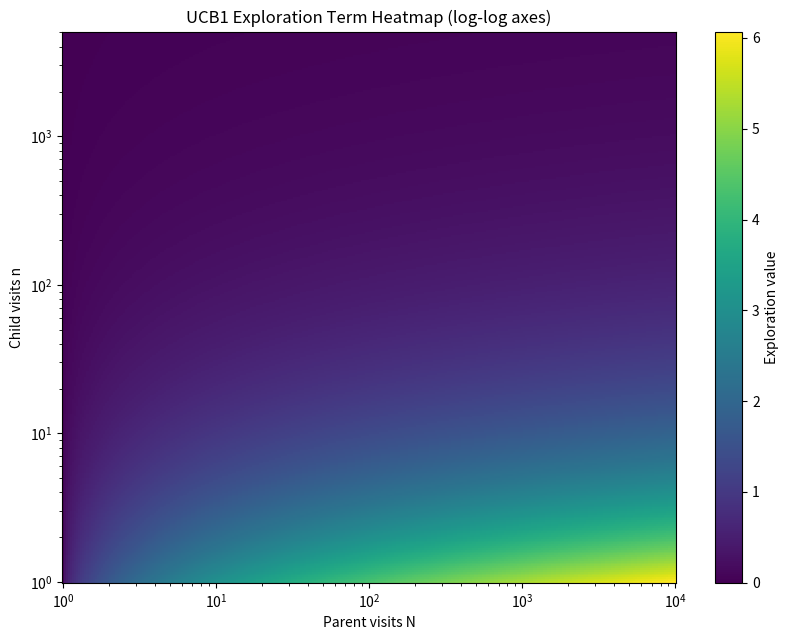
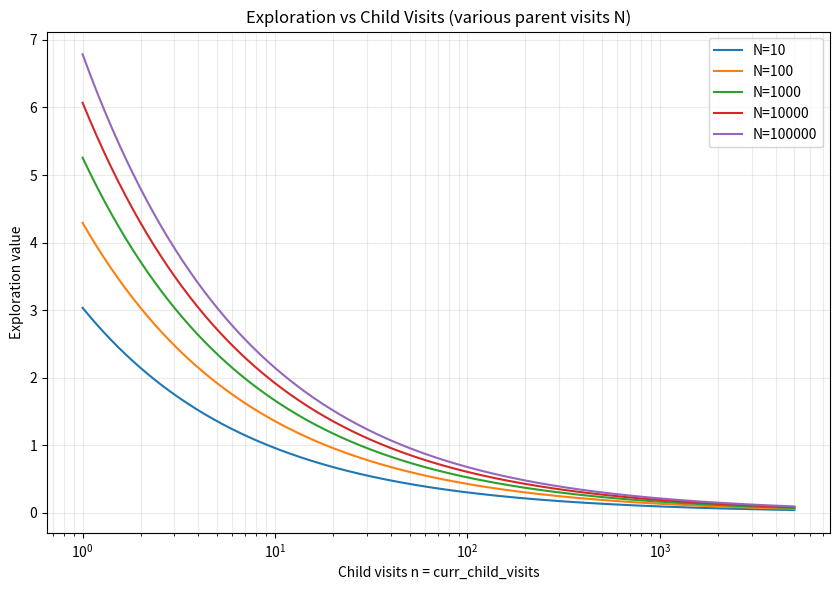
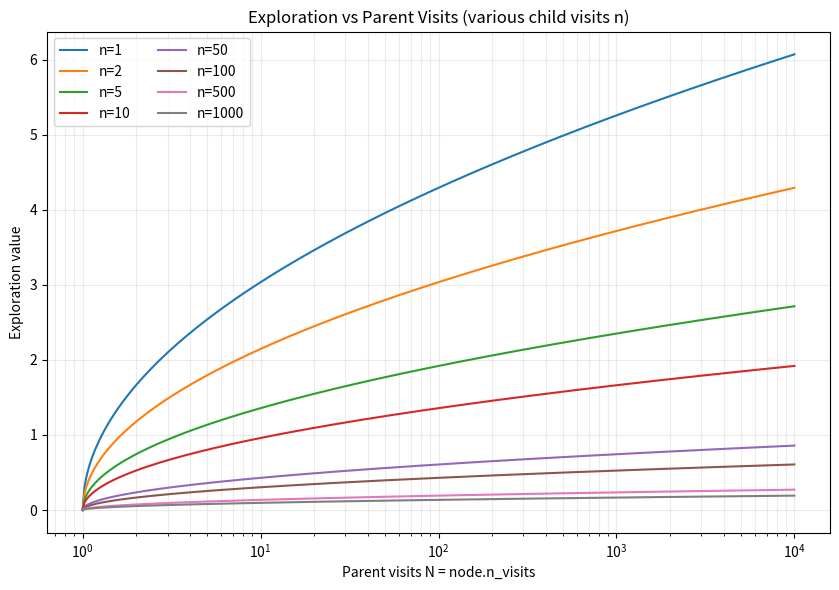

Write the Python code that produced these figures, in order.
import numpy as np
import matplotlib.pyplot as plt

        
def main():
        
    # --- Parameters you can tweak ---
    c = 2.0  # exploration_factor
    N_min, N_max = 1, 10_000   # parent visits (node.n_visits). Must be >= 1 (log(1)=0)
    n_min, n_max = 1, 5_000    # child visits + 1 (curr_child_visits). Must be >= 1

    # --- Define the exploration term: c * sqrt(log(N) / n) ---
    def exploration_value(N, n, c):
        N = np.asarray(N, dtype=float)
        n = np.asarray(n, dtype=float)
        # Safe: log(1)=0 gives 0 exploration; N>=1 and n>=1 by construction
        return c * np.sqrt(np.log(N) / n)

    # ===== 1) Heatmap over a grid of N (parent visits) and n (child visits) =====
    # Use log spacing to see behavior across orders of magnitude
    N_vals = np.logspace(np.log10(N_min), np.log10(N_max), 300)
    n_vals = np.logspace(np.log10(n_min), np.log10(n_max), 300)
    n_grid, N_grid = np.meshgrid(n_vals, N_vals, indexing='ij')

    E = exploration_value(N_grid, n_grid, c)


    plt.figure(figsize=(8.5, 6.5))

    pc = plt.pcolormesh(N_vals, n_vals, E, shading='auto')
    plt.xscale('log')
    plt.yscale('log')
    plt.colorbar(pc, label='Exploration value')
    plt.xlabel('Parent visits N')
    plt.ylabel('Child visits n')
    plt.title('UCB1 Exploration Term Heatmap (log-log axes)')
    plt.tight_layout()
    # Use imshow with log axes; provide extent in data coords


    # # ===== 2) Curves: exploration vs child visits for fixed parent visits =====
    fixed_N_list = [10, 100, 1_000, 10_000, 100_000]
    n_curve = np.logspace(np.log10(n_min), np.log10(n_max), 400)

    plt.figure(figsize=(8.5, 6.0))
    for N in fixed_N_list:
        y = exploration_value(N, n_curve, c)
        plt.plot(n_curve, y, label=f'N={N}')
    plt.xscale('log')
    plt.xlabel('Child visits n = curr_child_visits')
    plt.ylabel('Exploration value')
    plt.title('Exploration vs Child Visits (various parent visits N)')
    plt.legend()
    plt.grid(True, which='both', alpha=0.25)
    plt.tight_layout()

    # ===== 3) Curves: exploration vs parent visits for fixed child visits =====
    fixed_n_list = [1, 2, 5, 10, 50, 100, 500, 1000]
    N_curve = np.logspace(np.log10(N_min), np.log10(N_max), 400)

    plt.figure(figsize=(8.5, 6.0))
    for n in fixed_n_list:
        y = exploration_value(N_curve, n, c)
        plt.plot(N_curve, y, label=f'n={n}')
    plt.xscale('log')
    plt.xlabel('Parent visits N = node.n_visits')
    plt.ylabel('Exploration value')
    plt.title('Exploration vs Parent Visits (various child visits n)')
    plt.legend(ncol=2)
    plt.grid(True, which='both', alpha=0.25)
    plt.tight_layout()

    plt.show()

if __name__=="__main__":
    main()